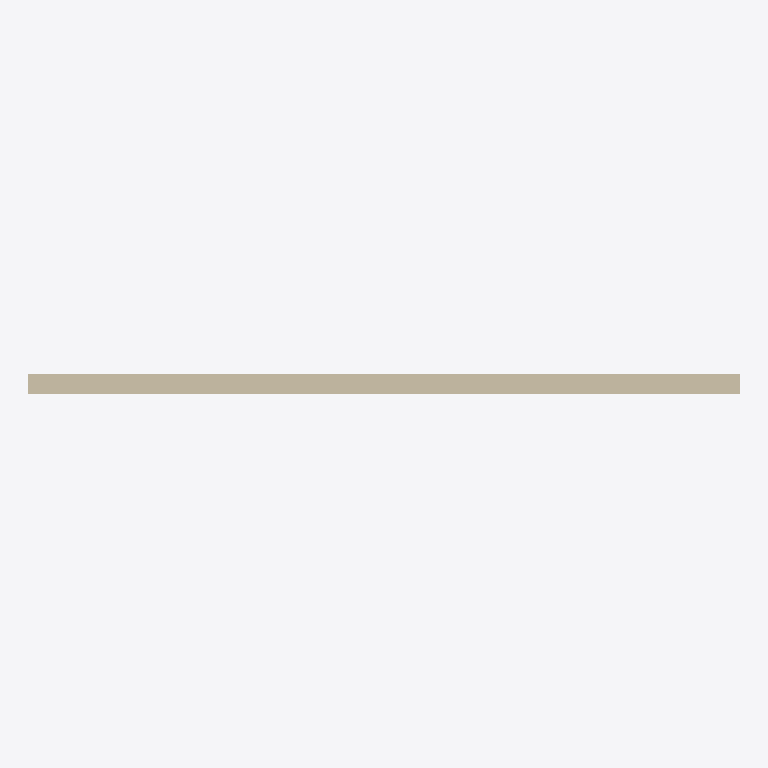
Plan cut of the same IFC building model at storey 'Level 2' (level 3.00 m, cut at 4.40 m), seen from above with north up, elements coloured by IFC class (only those large enough to see are counted): 1 wall (beige). Cut surfaces are drawn darker.
Extent 7.0 m × 0.2 m × 4.5 m (x, y, z). Storeys (2): Level 1 at 0.00 m; Level 2 at 3.00 m. Elements (3): 1 IfcDoor, 1 IfcWall, 1 IfcWindow.

HEADER;
FILE_DESCRIPTION(('ViewDefinition [DesignTransferView]'),'2;1');
FILE_NAME('Project.ifc','2026-11-09T12:33:46',(''),(''),'BIMCraft 0.11.0','BIMCraft 0.11.0','');
FILE_SCHEMA(('IFC4'));
ENDSEC;
DATA;
#12=IFCPROJECT('3i1jDTzWmW0cToj_yjHh6X',$,'Project',$,$,$,$,(#4),#11);
#16=IFCSITE('2LIRcmCU9$EnYDDlELPB73',$,'Site',$,$,#15,$,$,.ELEMENT.,$,$,$,$,$);
#20=IFCBUILDING('2ZwFzl2Bcg9az0ELskM3me',$,'Project',$,$,#19,$,$,.ELEMENT.,$,$,$);
#26=IFCBUILDINGSTOREY('3mOFRnGV1ARgaBEUtkZE4D',$,'Level 1',$,$,#25,$,$,.ELEMENT.,0.0);
#30=IFCBUILDINGSTOREY('2MUGrt0nTBXR4vlf_dinnp',$,'Level 2',$,$,#29,$,$,.ELEMENT.,3000.0);
#49=IFCWALL('2zWkemnjbFEvPnCs9u2JYu',$,'Generic - 200mm',$,'Generic - 200mm',#35,#48,'100002',.STANDARD.);
ENDSEC;
